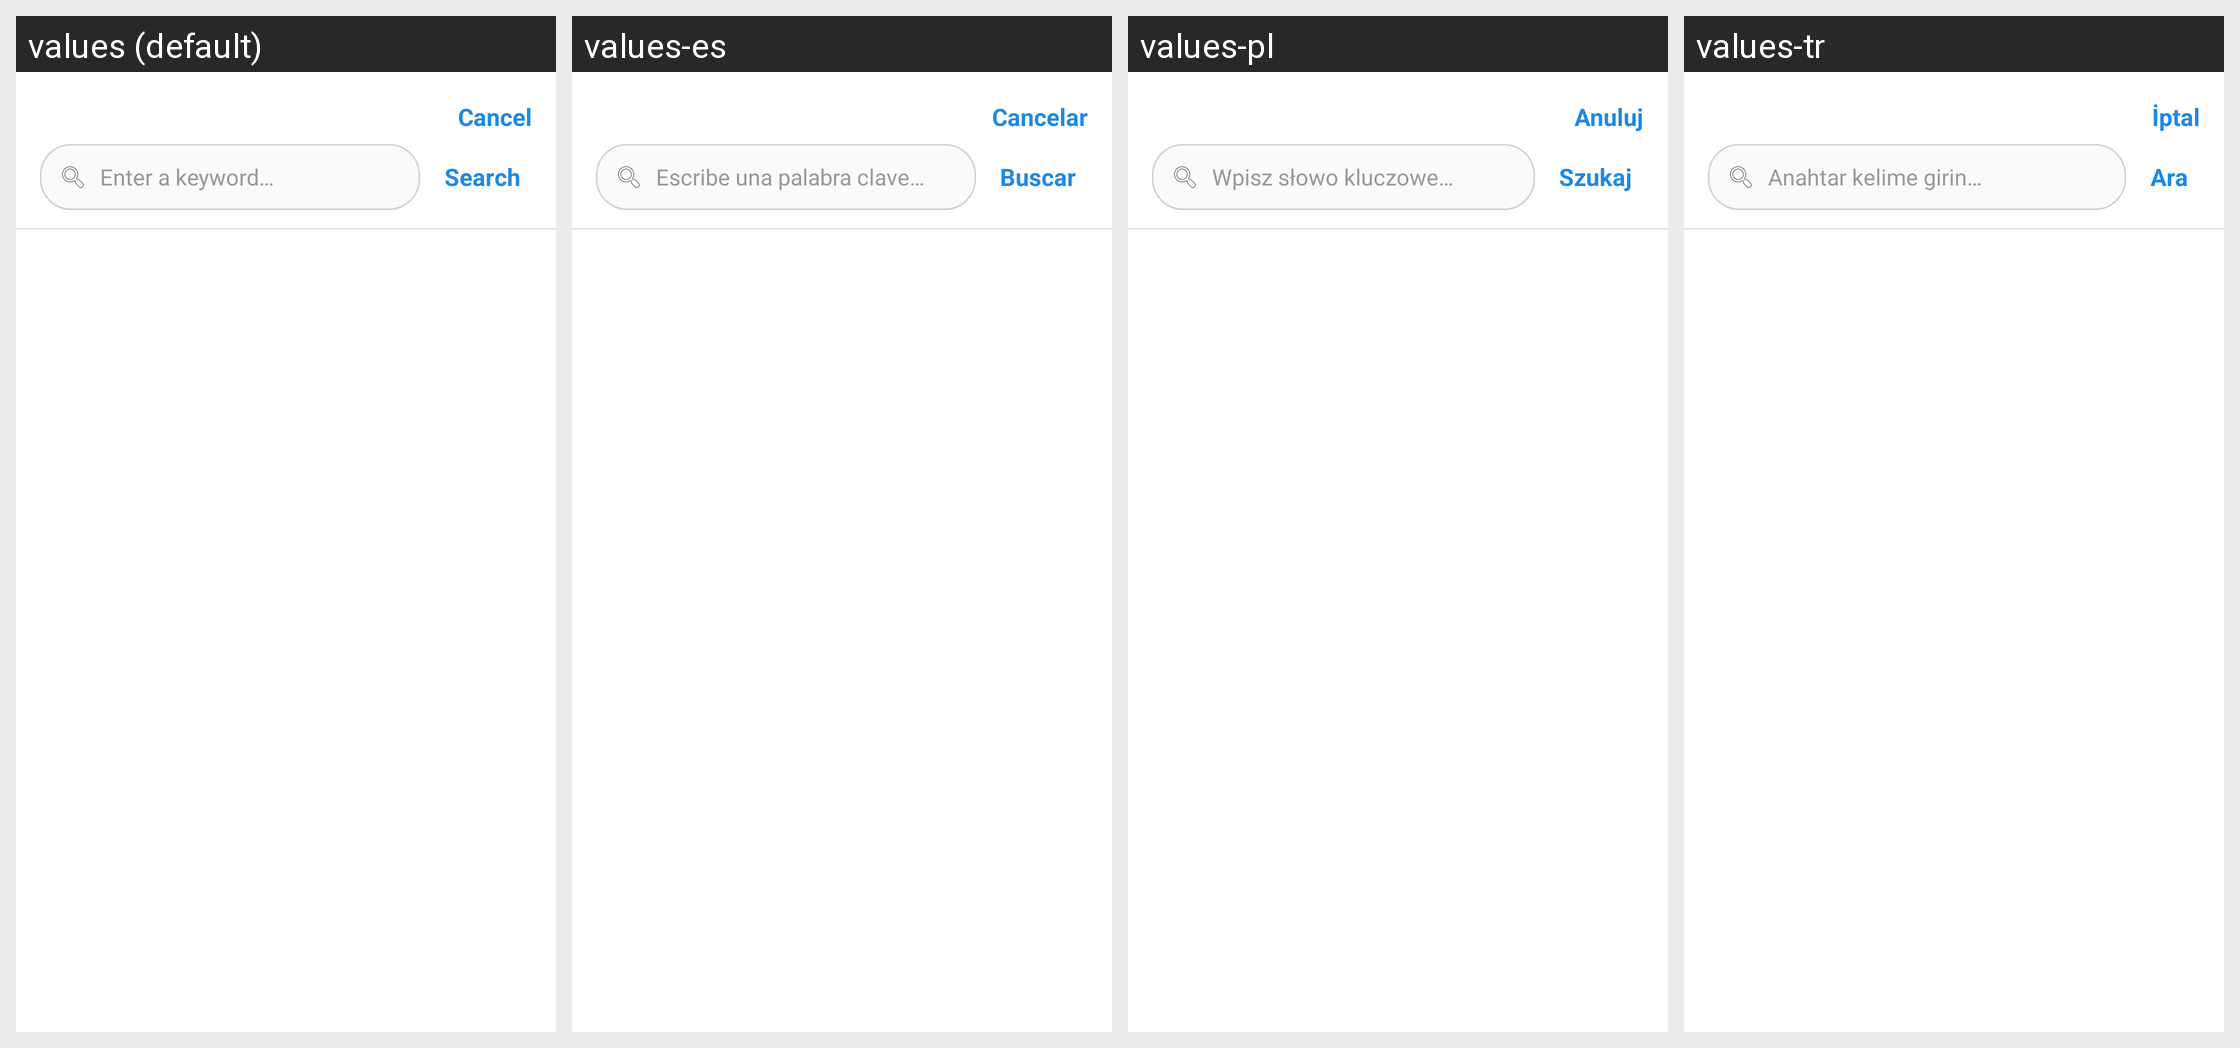

The Android screen above is rendered under several locales of the same app. Produce the string resources it draws, with the default and per-locale values.
Android screen res/layout/dialog_reader_search_sheet.xml rendered under 4 locales, left to right: values (default), values-es, values-pl, values-tr. Device: Nexus 5 (rendered at 1080×1920; each locale shown at half size, 540×960, under a caption strip naming it); theme Theme.Epub_reader.
Other locales in the repository, not shown: values-ar, values-de, values-fr, values-hi, values-in, values-it, values-ja, values-ko, values-pt, values-tl, values-vi, values-zh.
Strings drawn on this screen, with the default value and each locale's value (text and hints the layout hard-codes, and strings that could not be matched under every locale, appear in the picture but are not listed):

cancel
  values: Cancel
  values-es: Cancelar
  values-pl: Anuluj
  values-tr: İptal

search_keyword_hint
  values: Enter a keyword…
  values-es: Escribe una palabra clave…
  values-pl: Wpisz słowo kluczowe…
  values-tr: Anahtar kelime girin…

search
  values: Search
  values-es: Buscar
  values-pl: Szukaj
  values-tr: Ara
